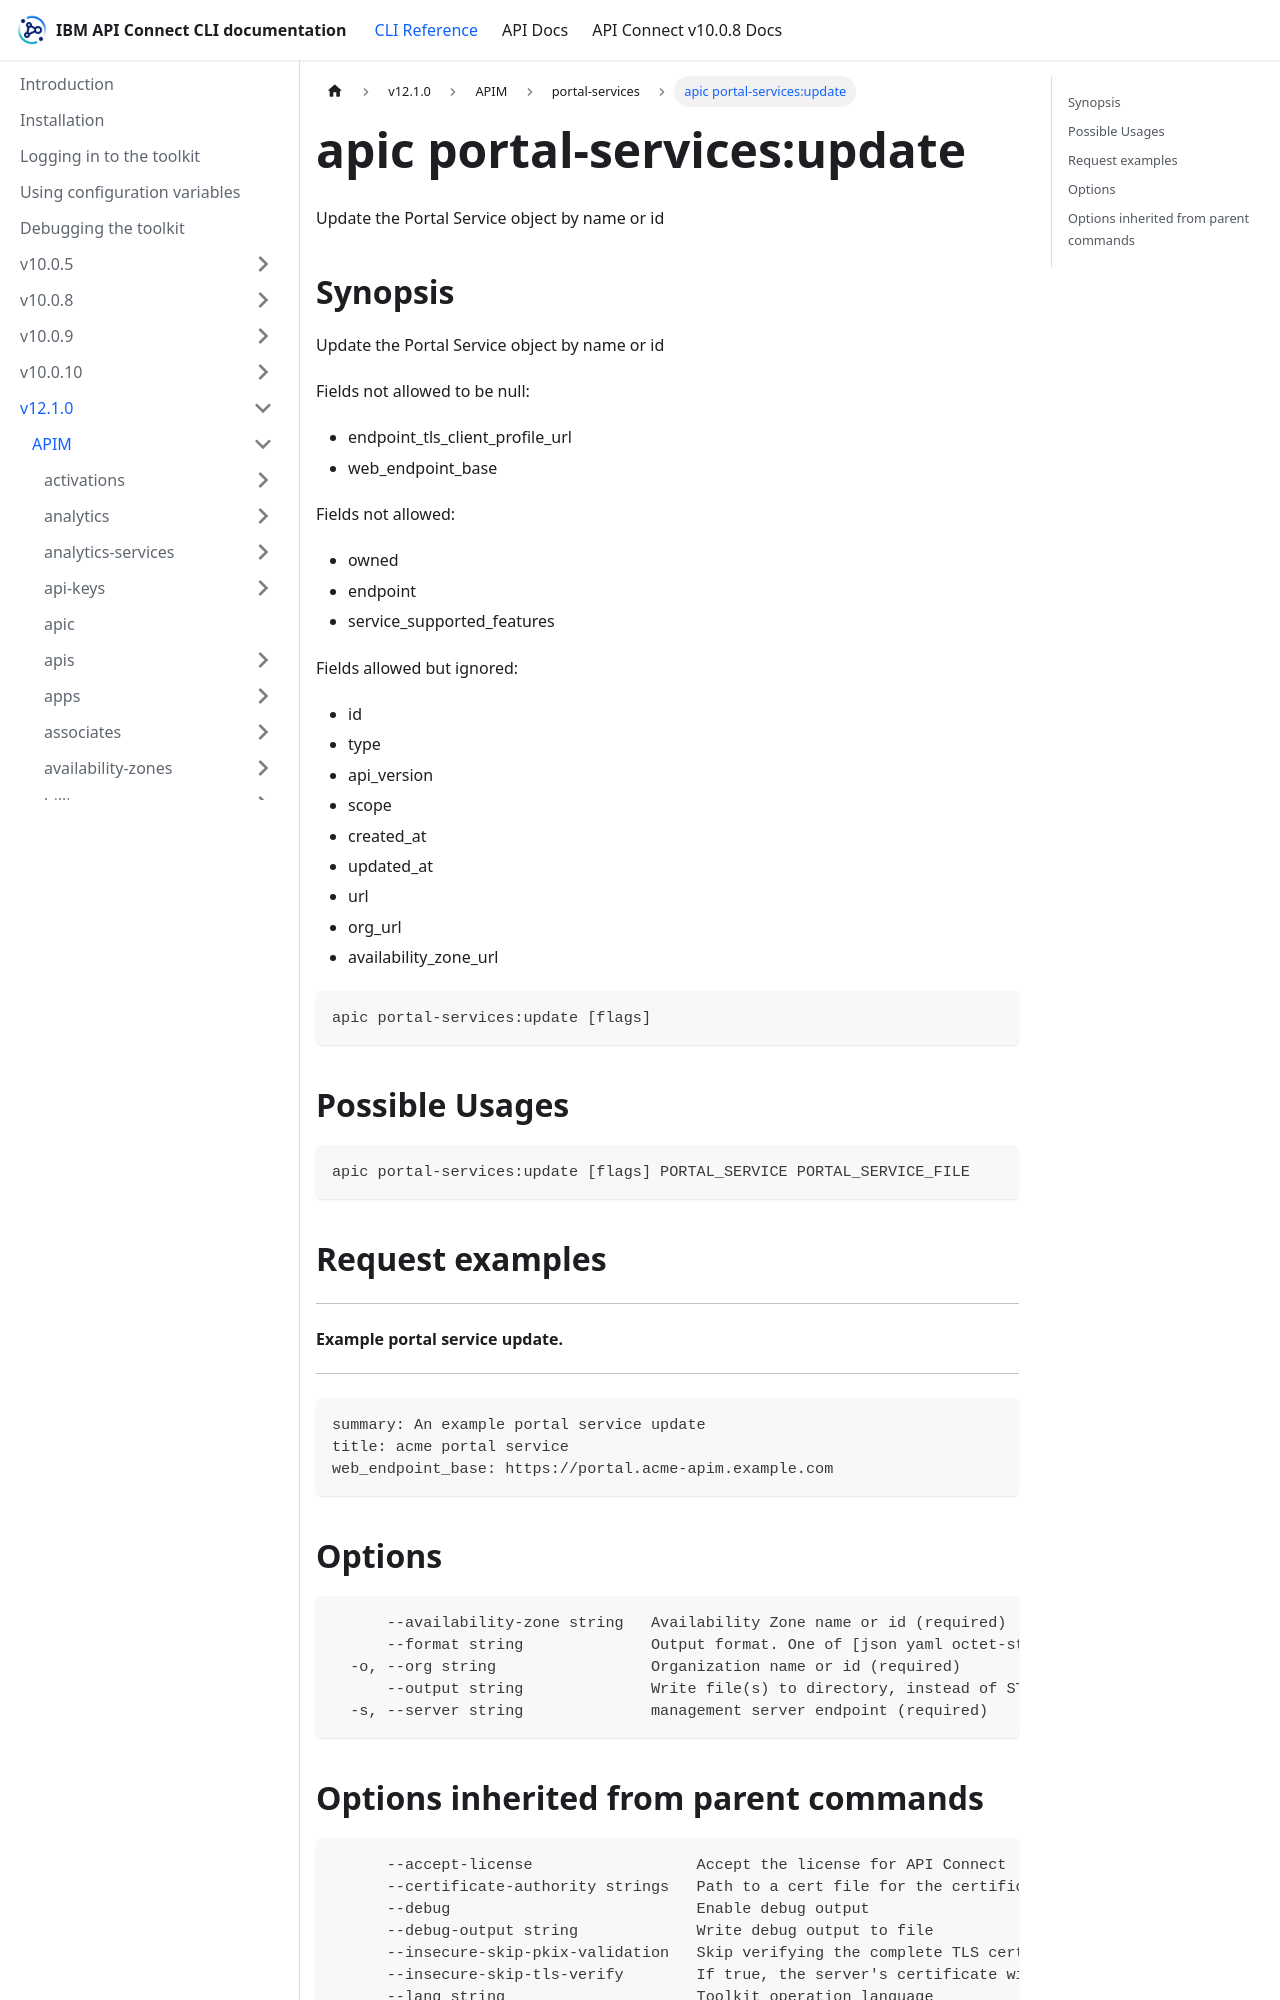

repository: ibm-apiconnect/clidocs · page: docs/v1210/apim/portal-services/apic_portal-services_update.html · generator: docusaurus

---
tags:
- "group: portal-services"
---
# apic portal-services:update

Update the Portal Service object by name or id

## Synopsis

Update the Portal Service object by name or id
          
          Fields not allowed to be null:
          - endpoint_tls_client_profile_url
          - web_endpoint_base
          
          Fields not allowed:
          - owned
          - endpoint
          - service_supported_features
          
          Fields allowed but ignored:
          - id
          - type
          - api_version
          - scope
          - created_at
          - updated_at
          - url
          - org_url
          - availability_zone_url

```
apic portal-services:update [flags]
```

## Possible Usages

```
apic portal-services:update [flags] PORTAL_SERVICE PORTAL_SERVICE_FILE
```

## Request examples

-----------------------------------
#### Example portal service update.
-----------------------------------

```
summary: An example portal service update
title: acme portal service
web_endpoint_base: https://portal.acme-apim.example.com
```

## Options

```
      --availability-zone string   Availability Zone name or id (required)
      --format string              Output format. One of [json yaml octet-stream go-template=... go-template-file=...], defaults to yaml.
  -o, --org string                 Organization name or id (required)
      --output string              Write file(s) to directory, instead of STDOUT (default "-")
  -s, --server string              management server endpoint (required)
```
